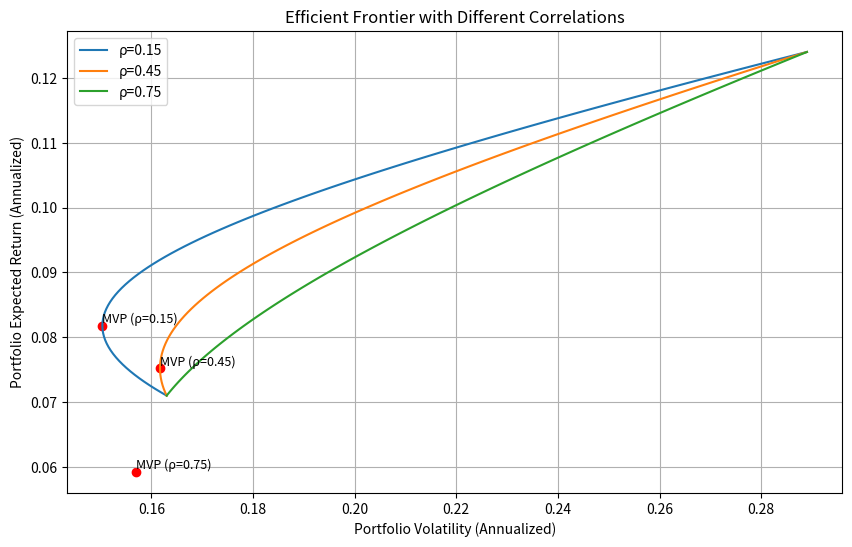

Here is the Python script that generated this plot:
import numpy as np
import matplotlib.pyplot as plt
import os

# 资产参数
mu1, mu2 = 0.071, 0.124
vol1, vol2 = 0.163, 0.289

# 相关系数
rhos = [0.15, 0.45, 0.75]

# 计算最小方差组合
def calculate_mvp(rho):
    cov = rho * vol1 * vol2
    sigma = np.array([[vol1**2, cov], [cov, vol2**2]])
    ones = np.array([1, 1])
    sigma_inv = np.linalg.inv(sigma)
    w_mvp = ones @ sigma_inv / (ones @ sigma_inv @ ones)
    vol_mvp = np.sqrt(w_mvp @ sigma @ w_mvp)
    mu_mvp = w_mvp @ np.array([mu1, mu2])
    return w_mvp, mu_mvp, vol_mvp

# 计算给定收益下的最小波动率
def calculate_min_vol_for_target(rho, target_return):
    cov = rho * vol1 * vol2
    sigma = np.array([[vol1**2, cov], [cov, vol2**2]])
    mu = np.array([mu1, mu2])

    # 约束条件
    A = np.array([[1, 1], [mu1, mu2]])
    b = np.array([1, target_return])

    # 解方程
    A_inv = np.linalg.inv(A)
    w = A_inv @ b
    vol = np.sqrt(w @ sigma @ w)
    return vol

# 绘制有效前沿
plt.figure(figsize=(10, 6))

for rho in rhos:
    # 计算MVP
    w_mvp, mu_mvp, vol_mvp = calculate_mvp(rho)

    # 生成不同权重组合
    weights = np.linspace(0, 1, 100)
    portfolio_vols = []
    portfolio_returns = []

    for w in weights:
        portfolio_return = w * mu1 + (1 - w) * mu2
        portfolio_vol = np.sqrt(w**2 * vol1**2 + (1 - w)**2 * vol2**2 + 2 * w * (1 - w) * rho * vol1 * vol2)
        portfolio_vols.append(portfolio_vol)
        portfolio_returns.append(portfolio_return)

    # 绘制前沿
    plt.plot(portfolio_vols, portfolio_returns, label=f'ρ={rho}')

    # 标记MVP
    plt.scatter(vol_mvp, mu_mvp, color='red')
    plt.text(vol_mvp, mu_mvp, f'MVP (ρ={rho})', fontsize=9, verticalalignment='bottom')

# 添加标签和图例
plt.title('Efficient Frontier with Different Correlations')
plt.xlabel('Portfolio Volatility (Annualized)')
plt.ylabel('Portfolio Expected Return (Annualized)')
plt.legend()
plt.grid(True)

# 保存图片
figure_path = 'efficient_frontier.png'
plt.savefig(figure_path)
plt.close()

# 计算所需结果
mvp_vol_at_rho45 = calculate_mvp(0.45)[2]
frontier_vol_at_target = calculate_min_vol_for_target(0.45, 0.10)

# 创建结果字典
result = {
    'mvp_vol_at_rho45': mvp_vol_at_rho45,
    'frontier_vol_at_target': frontier_vol_at_target,
    'figure_path': os.path.abspath(figure_path)
}

print(result)
